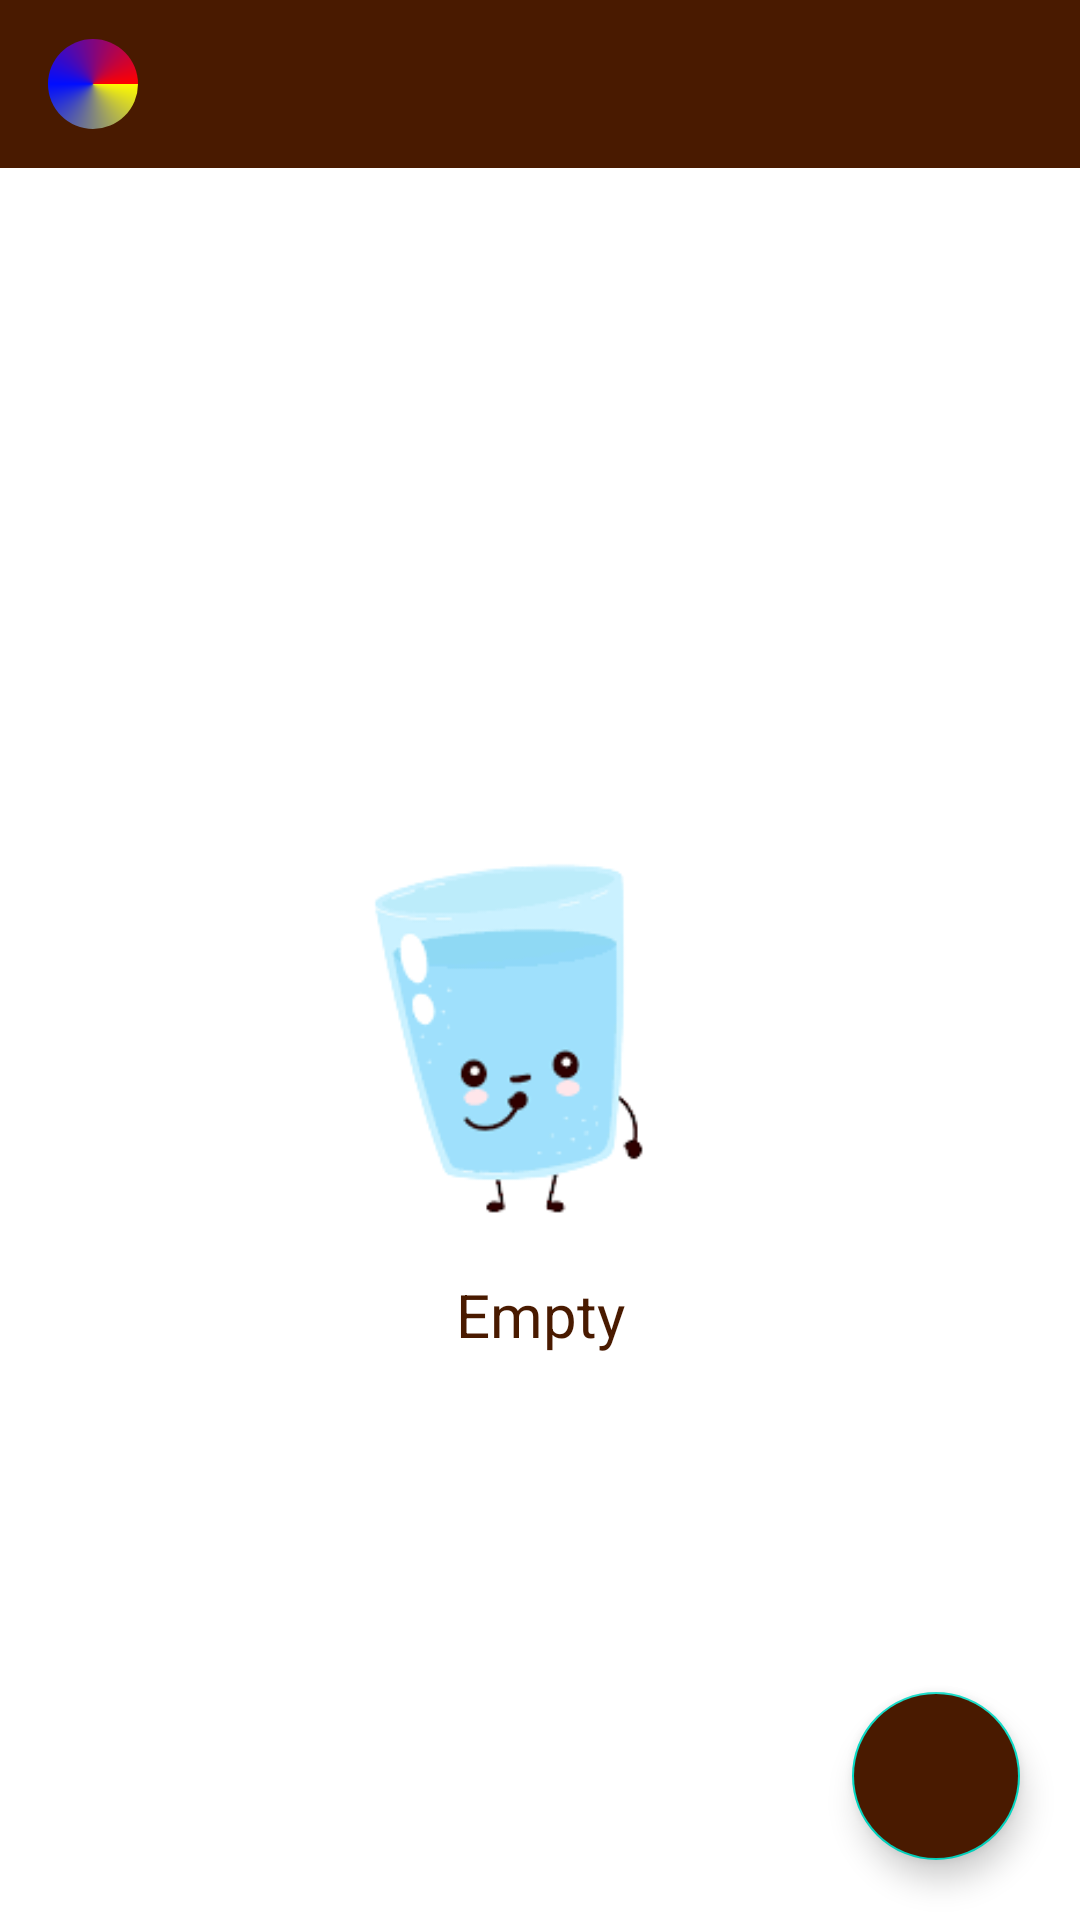

Android layout source for this screen:
<!-- AndroidManifest.xml: application theme Theme.NotesIO -->
<!-- res/layout/activity_tasks.xml -->
<?xml version="1.0" encoding="utf-8"?>
<LinearLayout xmlns:android="http://schemas.android.com/apk/res/android"
    xmlns:app="http://schemas.android.com/apk/res-auto"
    xmlns:tools="http://schemas.android.com/tools"
    android:layout_width="match_parent"
    android:layout_height="match_parent"
    android:background="@color/white"
    android:clickable="true"
    android:focusable="true"
    android:orientation="vertical"
    tools:context=".task_card_package.ActivityTasks">

    <androidx.appcompat.widget.Toolbar
        android:id="@+id/activity_task_toolbar"
        android:layout_width="match_parent"
        android:layout_height="wrap_content"
        android:background="@color/app_color"
        app:layout_constraintEnd_toEndOf="parent"
        app:layout_constraintStart_toStartOf="parent"
        app:layout_constraintTop_toTopOf="parent">

        <TextView
            android:id="@+id/activity_task_title"
            android:layout_width="wrap_content"
            android:layout_height="wrap_content"
            android:layout_gravity="center"
            android:textStyle="bold"
            android:ellipsize="end"
            android:textColor="@color/white"
            android:textSize="19sp" />

        <View
            android:id="@+id/activity_task_legend"
            android:layout_width="30sp"
            android:layout_height="30sp"
            android:background="@drawable/circle1"/>

    </androidx.appcompat.widget.Toolbar>
    <androidx.constraintlayout.widget.ConstraintLayout
        android:layout_width="match_parent"
        android:layout_height="match_parent">

        <androidx.recyclerview.widget.RecyclerView
            android:id="@+id/tasks_rv"
            android:layout_width="match_parent"
            android:layout_height="match_parent"
            app:layout_constraintBottom_toBottomOf="parent"
            app:layout_constraintEnd_toEndOf="parent"
            app:layout_constraintStart_toStartOf="parent"
            app:layout_constraintTop_toTopOf="parent" />

        <androidx.constraintlayout.widget.ConstraintLayout
            android:id="@+id/task_availability_root"
            android:layout_width="match_parent"
            android:layout_height="match_parent">

            <ImageView
                android:id="@+id/imageView"
                android:layout_width="180dp"
                android:layout_height="180dp"
                android:layout_margin="50dp"
                android:layout_marginBottom="50dp"
                android:contentDescription="@string/empty_task_image"
                android:src="@drawable/empty"
                app:layout_constraintBottom_toBottomOf="parent"
                app:layout_constraintEnd_toEndOf="parent"
                app:layout_constraintStart_toStartOf="parent"
                app:layout_constraintTop_toTopOf="parent" />

            <TextView
                android:layout_width="wrap_content"
                android:layout_height="wrap_content"
                android:gravity="center"
                android:text="Empty"
                android:textColor="@color/app_color"
                android:textSize="20sp"
                app:layout_constraintBottom_toBottomOf="@+id/imageView"
                app:layout_constraintEnd_toEndOf="parent"
                app:layout_constraintStart_toStartOf="parent"
                app:layout_constraintTop_toBottomOf="@+id/imageView" />


        </androidx.constraintlayout.widget.ConstraintLayout>

        <com.google.android.material.floatingactionbutton.FloatingActionButton
            android:id="@+id/tasks_fab"
            android:layout_width="wrap_content"
            android:layout_height="wrap_content"
            android:layout_margin="20dp"
            android:backgroundTint="@color/app_color"
            android:src="@drawable/ic_add"
            app:layout_constraintBottom_toBottomOf="parent"
            app:layout_constraintEnd_toEndOf="parent"
            app:rippleColor="@color/app_color_light"
            app:tint="@color/white" />

    </androidx.constraintlayout.widget.ConstraintLayout>

</LinearLayout>
<!-- resources referenced by this layout -->
<resources>
  <color name="app_color">#491A00</color>
  <color name="app_color_light">#C4491A00</color>
  <color name="white">#FFFFFFFF</color>
  <!-- drawable circle1 (drawable) -->
  <?xml version="1.0" encoding="utf-8"?>
  <layer-list xmlns:android="http://schemas.android.com/apk/res/android">
      <item>
          <shape android:shape="oval">
              <solid android:color="@color/white" />
              <gradient
                  android:centerColor="@color/blue"
                  android:endColor="@color/red"
                  android:startColor="@color/yellow"
                  android:type="sweep" />
          </shape>
      </item>
  </layer-list>
  <!-- drawable empty: png bitmap (drawable, 9372 bytes) -->
  <string name="empty_task_image">empty task image</string>
  <style name="Theme.NotesIO" parent="Theme.MaterialComponents.DayNight.NoActionBar">
          
          <item name="colorPrimary">@color/black</item>
          <item name="colorPrimaryVariant">@color/app_color</item>
          <item name="colorOnPrimary">@color/white</item>
          
          <item name="colorSecondary">@color/teal_200</item>
          <item name="colorSecondaryVariant">@color/teal_700</item>
          <item name="colorOnSecondary">#A88D8D</item>
          
          <item name="android:statusBarColor" tools:targetApi="l">?attr/colorPrimaryVariant</item>
          <item name="windowActionBar">false</item>
          
  
          <item name="colorSurface">#FFFFFF</item>
          <item name="colorOnSurface">@color/black</item>
          <item name="textAppearanceButton">@style/TextAppearance.MaterialComponents.Button</item>
      </style>
  <color name="blue">#000DFF</color>
  <color name="red">#FF0000</color>
  <color name="yellow">#FFFB00</color>
  <color name="black">#FF000000</color>
  <color name="teal_200">#FF03DAC5</color>
  <color name="teal_700">#FF018786</color>
</resources>
